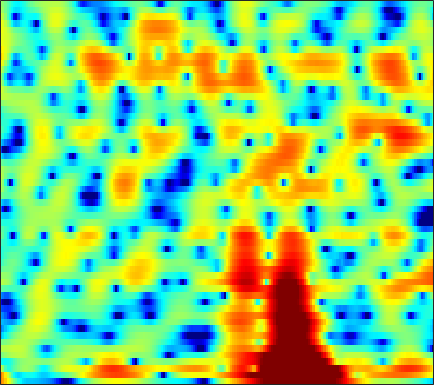

The file beside this chart, header and first rows:
9.1535, 8.0245, 6.4411, 4.7724, 3.4659, 1.6623, -0.18082, -1.5514, -3.2801, -4.7664, -5.871, -6.3998, -6.7342, -6.8011, -6.8118, -6.8709, -7.0225, -7.1844, -7.4622, -7.7857, -8.1536, -8.4692, -8.9606, -9.6221
9.429, 7.709, 5.29, 2.724, 0.7179, -1.958, -4.274, -5.45, -6.004, -5.595, -4.876, -4.421, -4.067, -4.013, -4.15, -4.539, -5.091, -5.552, -6.12, -6.489, -6.535, -6.327, -5.792, -5.091
2.743, 0.4701, -2.138, -3.462, -3.379, -2.443, -1.411, -0.763, -0.08823, 0.4025, 0.7462, 0.8936, 0.9267, 0.7248, 0.3943, -0.3094, -1.32, -2.249, -3.58, -4.636, -4.818, -4.267, -2.991, -1.56
-3.711, -4.231, -4.388, -4.085, -3.714, -2.961, -1.99, -1.256, -0.4335, 0.1626, 0.5415, 0.7216, 0.8475, 0.8768, 0.8374, 0.7148, 0.5249, 0.3612, 0.1477, -0.0147, -0.07882, -0.05087, 0.09831, 0.3484
-0.2955, 0.08846, 0.6214, 1.11, 1.398, 1.674, 1.878, 2, 2.105, 2.11, 1.975, 1.773, 1.383, 0.8553, 0.3714, -0.397, -1.315, -2.1, -3.232, -4.358, -5.213, -5.473, -5.186, -4.321
1.921, 1.918, 1.988, 2.155, 2.301, 2.461, 2.545, 2.563, 2.536, 2.441, 2.232, 1.976, 1.482, 0.7928, 0.1393, -0.9351, -2.271, -3.483, -5.452, -7.872, -10.35, -11.32, -10.23, -7.876
-0.6744, -0.4098, -0.06568, 0.2956, 0.5812, 0.9655, 1.296, 1.495, 1.687, 1.803, 1.845, 1.818, 1.688, 1.435, 1.162, 0.7037, 0.1736, -0.2481, -0.8151, -1.343, -1.773, -2.011, -2.185, -2.207
-7.031, -5.77, -4.243, -2.978, -2.177, -1.234, -0.3937, 0.1624, 0.7886, 1.278, 1.66, 1.886, 2.117, 2.261, 2.302, 2.256, 2.102, 1.924, 1.625, 1.26, 0.8404, 0.4975, -0.000841, -0.5411
-9.592, -8.235, -6.726, -5.413, -4.553, -3.528, -2.56, -1.82, -0.8189, 0.1457, 1.019, 1.595, 2.239, 2.755, 3.055, 3.326, 3.433, 3.395, 3.189, 2.808, 2.244, 1.696, 0.7787, -0.3612
-7.236, -7.405, -7.902, -8.471, -8.838, -8.95, -8.253, -7.138, -5.187, -3.109, -1.172, 0.09986, 1.515, 2.61, 3.244, 3.878, 4.273, 4.415, 4.391, 4.106, 3.553, 2.955, 1.885, 0.4552
-8.627, -9.292, -10.57, -12.51, -14.36, -17.73, -19.18, -15.2, -10.08, -6.463, -3.765, -2.113, -0.2513, 1.252, 2.141, 3.036, 3.658, 3.955, 4.144, 4.096, 3.819, 3.465, 2.805, 1.949
-11.14, -11.69, -12.17, -12.43, -12.24, -11.3, -10.03, -9.028, -7.465, -5.574, -3.657, -2.386, -0.933, 0.3168, 1.133, 2.035, 2.696, 3.047, 3.33, 3.429, 3.353, 3.187, 2.842, 2.381
-14.83, -17.67, -21.64, -20.21, -16.76, -13.18, -10.15, -8.152, -6.006, -4.301, -2.78, -1.696, -0.3819, 0.6988, 1.37, 2.124, 2.716, 3.039, 3.298, 3.372, 3.277, 3.102, 2.747, 2.279
-8.845, -9.81, -10.67, -10.73, -9.64, -7.653, -6.178, -5.213, -3.796, -2.428, -1.332, -0.6042, 0.3815, 1.35, 1.991, 2.705, 3.247, 3.54, 3.746, 3.726, 3.456, 3.1, 2.425, 1.522
-1.098, -1.372, -1.671, -1.92, -2.198, -2.329, -2.262, -2.37, -2.67, -2.7, -2.256, -1.701, -0.7543, 0.4011, 1.325, 2.422, 3.268, 3.717, 4.069, 4.082, 3.741, 3.224, 2.128, 0.4782
1.98, 1.754, 1.37, 0.9435, 0.4127, -0.7213, -2.042, -3.27, -5.898, -10.56, -17.48, -14.35, -7.533, -3.539, -1.522, 0.4704, 1.916, 2.692, 3.364, 3.686, 3.661, 3.394, 2.697, 1.584
0.8052, 0.8257, 0.6467, 0.3089, 0.02611, -0.7341, -1.885, -2.743, -4.044, -5.629, -6.386, -6.146, -5.306, -3.94, -2.858, -1.641, -0.5916, 0.1177, 0.9203, 1.546, 1.98, 2.18, 2.278, 2.198
-1.373, -0.8698, -0.4995, -0.4645, -0.4301, -0.5192, -1.024, -1.45, -1.911, -2.578, -3.286, -3.605, -4.035, -4.482, -4.661, -4.613, -4.179, -3.571, -2.479, -1.271, -0.1423, 0.6206, 1.465, 2.109
-2.973, -2.181, -1.331, -0.7714, -0.6628, -0.5559, -0.5744, -0.8535, -1.355, -1.904, -2.841, -3.793, -5.259, -7.469, -9.89, -14.56, -17.39, -13.09, -8.049, -4.621, -2.14, -0.7063, 0.8133, 1.973
-3.641, -2.965, -2.266, -1.61, -1.364, -1.297, -1.173, -1.212, -1.561, -1.943, -2.543, -3.257, -4.327, -5.63, -6.767, -8.033, -8.258, -7.54, -5.787, -3.853, -2.087, -0.9031, 0.4518, 1.616
-3.62, -3.2, -2.876, -2.798, -2.575, -2.43, -2.404, -2.216, -2.002, -2.005, -1.948, -2, -2.298, -2.581, -2.831, -3.132, -3.243, -3.194, -2.92, -2.363, -1.589, -0.9066, 0.07965, 1.085
-2.443, -2.637, -3.136, -4.22, -4.921, -5.236, -5.058, -4.387, -2.948, -1.777, -0.9122, -0.3849, -0.07943, -0.1021, -0.2826, -0.8053, -1.613, -2.34, -3.395, -4.137, -3.868, -2.958, -1.234, 0.4495
-0.5407, -1.357, -2.88, -5.51, -9.219, -17.69, -14.61, -8.059, -3.841, -1.013, 0.7019, 1.497, 2.197, 2.327, 2.124, 1.4, -0.004794, -1.623, -5.073, -11.56, -13.36, -7.183, -2.283, 0.6185
-1.322, -1.743, -2.5, -3.153, -3.779, -4.032, -3.655, -3.033, -1.725, -0.5988, 0.4931, 1.098, 1.632, 1.915, 1.899, 1.647, 1.141, 0.6304, -0.06234, -0.5521, -0.5565, -0.2074, 0.5357, 1.281
-3.263, -3.397, -3.683, -3.637, -3.514, -3.318, -2.717, -2.31, -1.573, -0.8337, -0.1903, 0.2919, 0.7477, 1.083, 1.239, 1.329, 1.333, 1.287, 1.23, 1.199, 1.218, 1.276, 1.376, 1.445
-6.09, -6.575, -6.811, -6.628, -5.969, -4.991, -3.914, -3.046, -2.113, -1.192, -0.4689, -0.01219, 0.4955, 0.8507, 1.063, 1.253, 1.371, 1.441, 1.502, 1.564, 1.629, 1.67, 1.714, 1.732
-10.39, -14.08, -18.81, -14.51, -10.99, -7.33, -4.934, -3.564, -2.064, -1.028, -0.171, 0.2576, 0.6881, 0.9555, 1.054, 1.115, 1.114, 1.11, 1.128, 1.204, 1.349, 1.49, 1.693, 1.88
-5.691, -7.173, -8.111, -7.667, -6.281, -4.556, -2.845, -1.827, -0.6992, 0.1804, 0.7364, 1.029, 1.14, 1.021, 0.7662, 0.2712, -0.309, -0.7288, -1.056, -1.006, -0.5725, -0.07007, 0.6707, 1.353
-0.04679, -0.7784, -1.341, -1.681, -1.608, -1.154, -0.5685, 0.04059, 0.6733, 1.315, 1.622, 1.725, 1.506, 0.8757, 0.09057, -1.508, -3.879, -6.314, -9.92, -9.883, -6.348, -4.024, -1.693, -0.05712
1.685, 0.5771, -1.048, -2.27, -2.977, -2.722, -1.76, -0.7733, 0.5245, 1.464, 2.127, 2.299, 2.217, 1.643, 0.9074, -0.5998, -2.679, -4.606, -6.909, -7.222, -5.487, -3.973, -2.315, -0.9759
1.905, 0.1521, -3.399, -8.808, -19.82, -13.41, -5.54, -2.635, -0.04862, 1.599, 2.645, 3.092, 3.326, 3.183, 2.844, 2.15, 1.22, 0.4703, -0.5357, -1.431, -2.171, -2.659, -3.15, -3.304
2.341, 1.248, -0.2824, -1.579, -2.23, -2.133, -1.332, -0.3477, 0.7887, 1.852, 2.573, 3.002, 3.283, 3.321, 3.165, 2.759, 2.091, 1.439, 0.2981, -1.172, -3.19, -5.264, -9.301, -16.79
1.637, 1.027, 0.3824, -0.1246, -0.2674, -0.3086, -0.02999, 0.2696, 0.835, 1.383, 1.892, 2.212, 2.518, 2.666, 2.655, 2.462, 2.044, 1.567, 0.7055, -0.4572, -1.946, -3.264, -5.143, -6.638
-0.6378, -1.311, -1.821, -2.196, -2.114, -1.969, -1.48, -1.154, -0.4973, 0.1011, 0.796, 1.226, 1.784, 2.201, 2.44, 2.583, 2.57, 2.424, 2.082, 1.556, 0.9111, 0.3726, -0.3723, -1.048
-5.765, -7.22, -8.354, -8.019, -7.546, -6.329, -5.432, -4.564, -3.684, -2.546, -1.496, -0.635, 0.399, 1.348, 1.945, 2.599, 3.045, 3.255, 3.349, 3.265, 3.011, 2.733, 2.266, 1.708
-12.06, -17.93, -25.17, -16.86, -13.62, -11.91, -10.98, -10.52, -9.521, -7.985, -5.929, -4.314, -2.229, -0.43, 0.7132, 1.977, 2.908, 3.422, 3.853, 4.03, 3.96, 3.769, 3.361, 2.811
-6.54, -7.979, -9.724, -11.08, -11.62, -13.43, -15.65, -20.1, -29.75, -18.79, -11.68, -8.17, -4.564, -1.818, -0.1391, 1.616, 2.937, 3.637, 4.253, 4.498, 4.42, 4.151, 3.54, 2.676
-2.679, -3.565, -5.279, -6.702, -8.372, -10.45, -12.54, -14.34, -14.59, -13.39, -10.22, -7.556, -4.287, -1.405, 0.35, 2.264, 3.674, 4.421, 5.027, 5.206, 4.96, 4.483, 3.425, 1.798
-1.686, -2.347, -3.408, -4.721, -6.271, -8.428, -11.92, -16.07, -30.46, -18.04, -10.59, -7.057, -3.505, -0.8297, 0.798, 2.476, 3.691, 4.337, 4.83, 4.936, 4.627, 4.132, 3.066, 1.517
-2.909, -2.995, -3.125, -3.621, -4.318, -5.189, -6.345, -7.137, -7.344, -6.632, -5.062, -3.554, -1.724, -0.08543, 0.9621, 2.055, 2.849, 3.257, 3.543, 3.548, 3.294, 2.954, 2.309, 1.51
-3.892, -3.165, -2.478, -2.245, -2.087, -2.085, -2.152, -2.026, -1.864, -1.5, -0.8761, -0.3733, 0.3553, 1.057, 1.499, 1.988, 2.306, 2.412, 2.39, 2.185, 1.838, 1.488, 0.9831, 0.4393
-2.559, -1.712, -1.025, -0.4755, -0.1617, 0.07221, 0.3194, 0.4684, 0.6488, 0.9208, 1.192, 1.383, 1.661, 1.867, 1.972, 2.025, 1.936, 1.76, 1.371, 0.8074, 0.0741, -0.5579, -1.427, -2.186
0.2949, 0.5603, 0.8922, 1.172, 1.253, 1.426, 1.562, 1.588, 1.718, 1.815, 1.875, 1.951, 1.997, 2.003, 1.975, 1.817, 1.512, 1.168, 0.4854, -0.5079, -1.908, -3.255, -5.567, -8.184
2.457, 2.253, 2.059, 1.789, 1.65, 1.533, 1.399, 1.382, 1.35, 1.271, 1.243, 1.229, 1.204, 1.222, 1.224, 1.192, 1.064, 0.8504, 0.3401, -0.5236, -1.877, -3.315, -6.019, -9.887
3.064, 2.302, 1.21, 0.2656, -0.1346, -0.5666, -0.7135, -0.6781, -0.8154, -0.9595, -1.156, -1.386, -1.5, -1.384, -1.12, -0.5382, 0.0808, 0.4516, 0.7675, 0.8072, 0.573, 0.2274, -0.3472, -0.861
1.68, -0.2494, -3.535, -6.724, -7.998, -7.363, -5.745, -5.111, -4.67, -4.877, -5.971, -7.275, -9.331, -9.913, -8.152, -5.103, -2.541, -1.051, 0.4387, 1.474, 2.165, 2.508, 2.801, 2.966
0.8092, -1.676, -5.966, -11.07, -12.95, -11.06, -8.849, -7.797, -7.085, -7.347, -8.506, -9.835, -12.48, -13.34, -10.9, -6.895, -3.805, -2.056, -0.2434, 1.104, 2.108, 2.695, 3.276, 3.665
2.529, 0.8299, -1.504, -3.642, -5.021, -6.527, -7.353, -7.395, -7.41, -7.171, -6.758, -6.483, -6.086, -5.42, -4.675, -3.538, -2.328, -1.415, -0.3233, 0.6535, 1.524, 2.085, 2.726, 3.213
4.832, 3.405, 1.229, -1.248, -3.451, -7.209, -11.56, -12.86, -10.86, -7.759, -5.505, -4.394, -3.346, -2.641, -2.203, -1.843, -1.603, -1.41, -1.12, -0.616, 0.1341, 0.7906, 1.72, 2.531
6.141, 5.032, 3.329, 1.216, -0.8234, -3.989, -7.284, -8.258, -6.985, -4.856, -3.237, -2.419, -1.705, -1.485, -1.662, -2.261, -3.395, -4.655, -6.65, -7.689, -5.941, -3.785, -1.223, 0.6616
5.268, 4.717, 3.78, 2.635, 1.664, 0.4707, -0.5024, -0.9762, -1.374, -1.469, -1.446, -1.416, -1.564, -1.942, -2.476, -3.54, -5.202, -7.002, -10.35, -12.91, -9.901, -6.801, -3.609, -1.429
4.096, 3.905, 3.416, 2.773, 2.263, 1.581, 0.9343, 0.4331, -0.1102, -0.5682, -0.9794, -1.297, -1.783, -2.331, -2.758, -3.41, -4.08, -4.509, -4.87, -4.788, -4.152, -3.401, -2.267, -1.201
3.765, 3.588, 3.184, 2.643, 2.207, 1.537, 0.8576, 0.363, -0.1962, -0.725, -1.258, -1.702, -2.291, -2.908, -3.332, -3.794, -4.001, -3.96, -3.591, -2.967, -2.166, -1.517, -0.7054, -0.002485
4.148, 3.762, 3.066, 2.175, 1.409, 0.3536, -0.5837, -1.07, -1.567, -1.94, -2.347, -2.748, -3.493, -4.561, -5.582, -6.917, -7.478, -6.929, -5.217, -3.231, -1.469, -0.3728, 0.8004, 1.632
4.104, 3.405, 2.077, 0.2637, -1.5, -4.143, -6.541, -7.234, -6.566, -5.31, -4.453, -4.219, -4.618, -5.926, -7.773, -12.28, -21.73, -15.06, -7.618, -3.502, -0.8119, 0.654, 2.094, 3.05
2.784, 1.914, 0.3013, -1.943, -4.219, -8.328, -14.21, -15.82, -11.19, -7.738, -5.742, -4.888, -4.347, -4.306, -4.492, -4.735, -4.555, -3.936, -2.576, -0.9877, 0.4864, 1.436, 2.444, 3.16
1.49, 0.7464, -0.462, -1.895, -3.031, -4.519, -5.637, -6.036, -5.964, -5.378, -4.581, -3.997, -3.275, -2.675, -2.272, -1.776, -1.241, -0.7853, -0.1257, 0.5632, 1.231, 1.679, 2.182, 2.557
0.9278, 0.3635, -0.5417, -1.591, -2.404, -3.498, -4.396, -4.867, -5.011, -4.64, -3.905, -3.22, -2.294, -1.43, -0.8611, -0.2122, 0.3166, 0.6473, 1.011, 1.292, 1.51, 1.638, 1.773, 1.878
